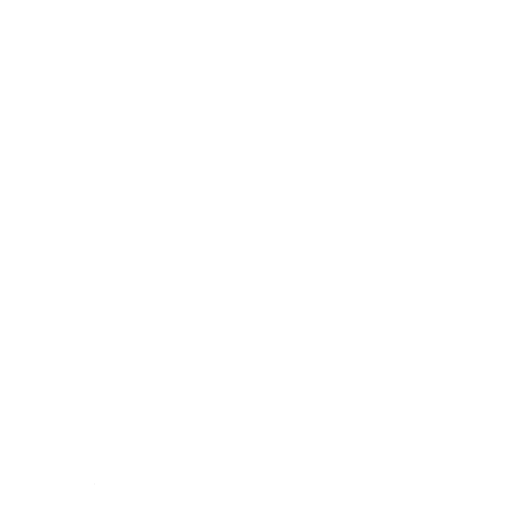
t = 0.00 s
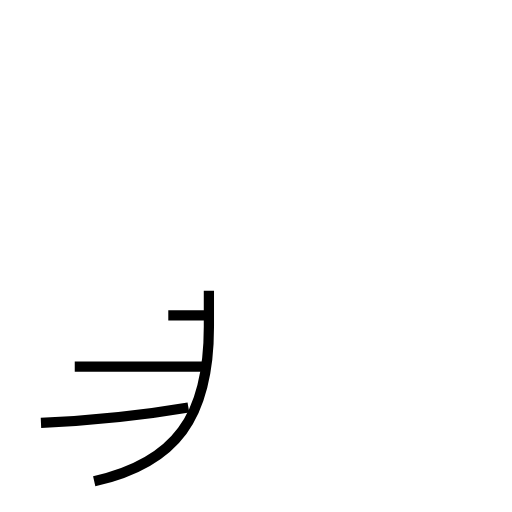
t = 1.66 s
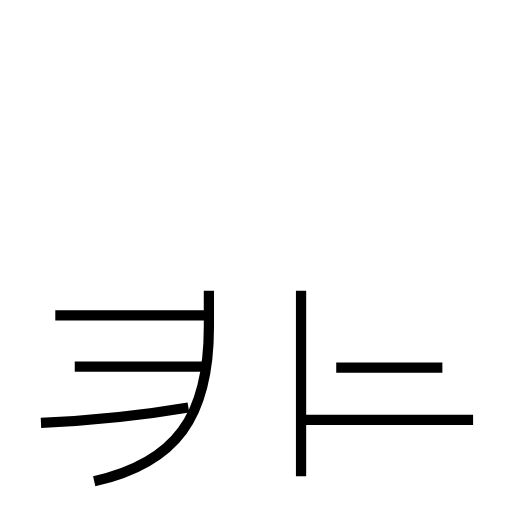
t = 3.36 s
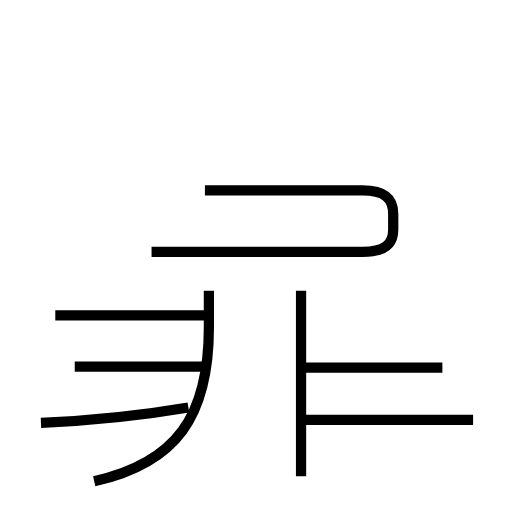
t = 4.84 s
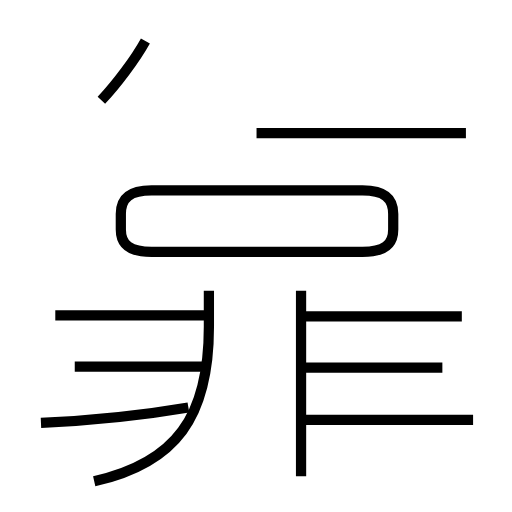
t = 6.60 s
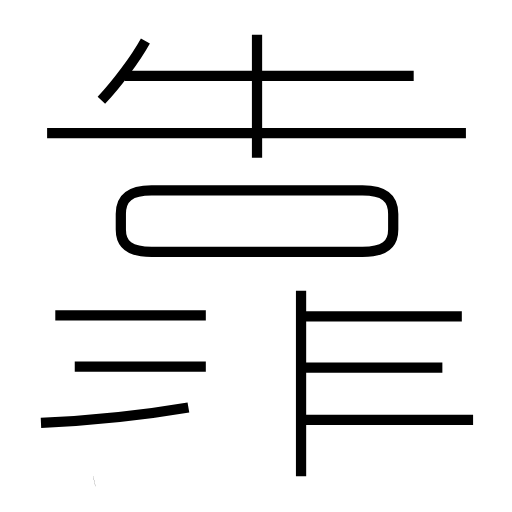
t = 8.42 s

The animated SVG that drew these frames (rendered in a browser with its animation timeline set to each time). Animation: 13 SMIL elements (animate=13); one cycle of 8.42 s.

<?xml version='1.0' encoding='utf-8'?>
<svg viewBox="0.0 -6.0 50.0 50.0" version="1.1" xmlns="http://www.w3.org/2000/svg"><rect x="-1000" y="-1000" width="2000" height="2000" stroke="white" fill="white" /><g style="fill:none;stroke:#000000;stroke-width:1"><path d="M 9.2 3.0 C 17.2 1.2 20.4 -3.3 20.4 -12.1 L 20.4 -15.6 " transform="translate(0.0 38.0)" stroke-dasharray="24.31393580795389" stroke-dashoffset="24.31393580795389"><animate attributeName="stroke-dashoffset" from="24.31393580795389" to="0" dur="0.7294180742386167s" begin="0s; anim_end.end" fill="freeze" id="anim0" /></path><path d="M 4.0 -2.7 C 8.6 -2.9 13.7 -3.4 18.4 -4.2 " transform="translate(0.0 38.0)" stroke-dasharray="14.486938910210196" stroke-dashoffset="14.486938910210196"><animate attributeName="stroke-dashoffset" from="14.486938910210196" to="0" dur="0.43460816730630586s" begin="anim0.end" fill="freeze" id="anim1" /></path><path d="M 20.1 -8.2 L 7.3 -8.2 " transform="translate(0.0 38.0)" stroke-dasharray="12.8" stroke-dashoffset="12.8"><animate attributeName="stroke-dashoffset" from="12.8" to="0" dur="0.384s" begin="anim1.end" fill="freeze" id="anim2" /></path><path d="M 20.1 -13.2 L 5.4 -13.2 " transform="translate(0.0 38.0)" stroke-dasharray="14.700000000000001" stroke-dashoffset="14.700000000000001"><animate attributeName="stroke-dashoffset" from="14.700000000000001" to="0" dur="0.441s" begin="anim2.end" fill="freeze" id="anim3" /></path><path d="M 29.4 2.5 L 29.4 -15.6 " transform="translate(0.0 38.0)" stroke-dasharray="18.1" stroke-dashoffset="18.1"><animate attributeName="stroke-dashoffset" from="18.1" to="0" dur="0.543s" begin="anim3.end" fill="freeze" id="anim4" /></path><path d="M 46.2 -3.0 L 29.1 -3.0 " transform="translate(0.0 38.0)" stroke-dasharray="17.1" stroke-dashoffset="17.1"><animate attributeName="stroke-dashoffset" from="17.1" to="0" dur="0.513s" begin="anim4.end" fill="freeze" id="anim5" /></path><path d="M 43.2 -8.1 L 29.4 -8.1 " transform="translate(0.0 38.0)" stroke-dasharray="13.800000000000004" stroke-dashoffset="13.800000000000004"><animate attributeName="stroke-dashoffset" from="13.800000000000004" to="0" dur="0.4140000000000001s" begin="anim5.end" fill="freeze" id="anim6" /></path><path d="M 14.8 -19.4 L 35.4 -19.4 C 37.5 -19.4 38.4 -20.1 38.4 -21.6 L 38.4 -23.1 C 38.4 -24.7 37.5 -25.4 35.4 -25.4 L 14.8 -25.4 C 12.7 -25.4 11.8 -24.7 11.8 -23.1 L 11.8 -21.6 C 11.8 -20.1 12.7 -19.4 14.8 -19.4 Z " transform="translate(0.0 38.0)" stroke-dasharray="61.45001282561086" stroke-dashoffset="61.45001282561086"><animate attributeName="stroke-dashoffset" from="61.45001282561086" to="0" dur="1.8435003847683258s" begin="anim6.end" fill="freeze" id="anim7" /></path><path d="M 9.9 -34.2 C 11.4 -35.8 13.2 -38.2 14.2 -40.0 " transform="translate(0.0 38.0)" stroke-dasharray="7.234963529370874" stroke-dashoffset="7.234963529370874"><animate attributeName="stroke-dashoffset" from="7.234963529370874" to="0" dur="0.21704890588112621s" begin="anim7.end" fill="freeze" id="anim8" /></path><path d="M 45.1 -13.1 L 29.4 -13.1 " transform="translate(0.0 38.0)" stroke-dasharray="15.700000000000003" stroke-dashoffset="15.700000000000003"><animate attributeName="stroke-dashoffset" from="15.700000000000003" to="0" dur="0.4710000000000001s" begin="anim8.end" fill="freeze" id="anim9" /></path><path d="M 45.5 -31.0 L 4.6 -31.0 " transform="translate(0.0 38.0)" stroke-dasharray="40.9" stroke-dashoffset="40.9"><animate attributeName="stroke-dashoffset" from="40.9" to="0" dur="1.2269999999999999s" begin="anim9.end" fill="freeze" id="anim10" /></path><path d="M 25.1 -28.6 L 25.1 -40.6 " transform="translate(0.0 38.0)" stroke-dasharray="12.0" stroke-dashoffset="12.0"><animate attributeName="stroke-dashoffset" from="12.0" to="0" dur="0.36s" begin="anim10.end" fill="freeze" id="anim11" /></path><path d="M 40.4 -36.6 L 12.2 -36.6" transform="translate(0.0 38.0)" stroke-dasharray="28.2" stroke-dashoffset="28.2"><animate attributeName="stroke-dashoffset" from="28.2" to="0" dur="0.846s" begin="anim11.end" fill="freeze" id="anim_end" /></path></g></svg>
